Run: headless pygame with SDL's dummy video driver; simulated clock (each Clock.tick advances the game by its frame time, no real sleeping); random seed 0; keys injected as events and as key.get_pressed() state; no mouse input; restart key R tapped at the start of phases 3 and 4.
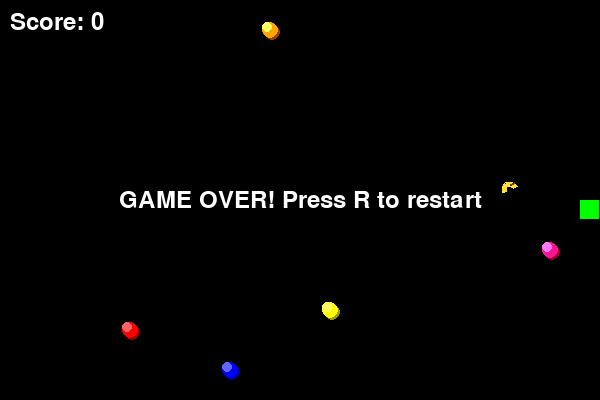
Frame 1 of 4 · flips 1–60 · no input
Frame 2 of 4 · flips 61–180 · tapped SPACE, RETURN · held RIGHT (→), D · screen unchanged from frame 1, image omitted
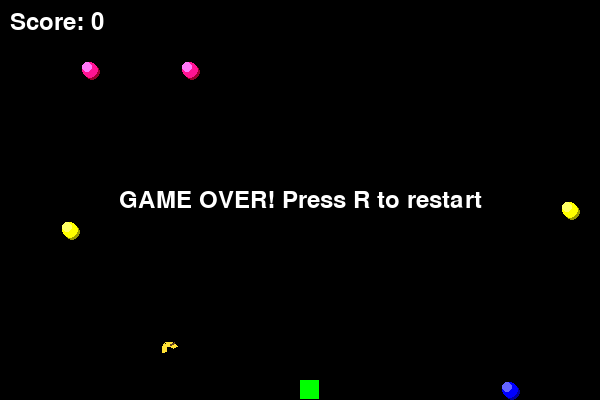
Frame 3 of 4 · flips 181–300 · tapped R · held DOWN (↓), S
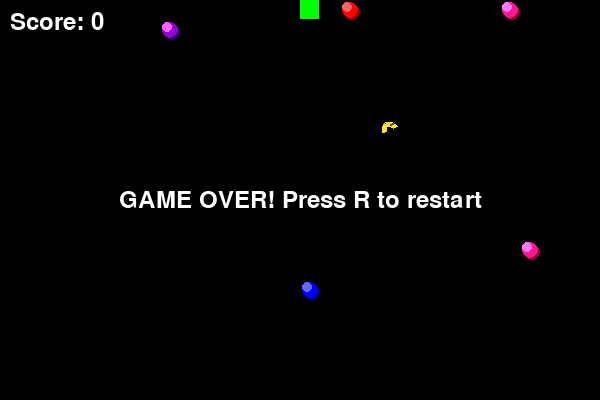
Frame 4 of 4 · flips 301–420 · tapped R · held LEFT (←), A, UP (↑), W

The pygame program that drew these frames:

#!/usr/bin/env python3
"""
Snake Game - Backup Demo Version
Simple, reliable implementation for workshop demos
"""

import pygame
import random
import sys

# Initialize Pygame
pygame.init()

# Constants
WINDOW_WIDTH = 600
WINDOW_HEIGHT = 400
GRID_SIZE = 20
GRID_WIDTH = WINDOW_WIDTH // GRID_SIZE
GRID_HEIGHT = WINDOW_HEIGHT // GRID_SIZE

# Colors
BLACK = (0, 0, 0)
WHITE = (255, 255, 255)
GREEN = (0, 255, 0)
DARK_GREEN = (0, 200, 0)
RED = (255, 0, 0)
ORANGE = (255, 165, 0)
YELLOW = (255, 255, 0)
PINK = (255, 20, 147)
PURPLE = (148, 0, 211)
BLUE = (0, 0, 255)
BANANA_YELLOW = (255, 225, 53)

FOOD_COLORS = [RED, ORANGE, YELLOW, PINK, PURPLE, BLUE, BANANA_YELLOW]

class SnakeGame:
    def __init__(self):
        self.screen = pygame.display.set_mode((WINDOW_WIDTH, WINDOW_HEIGHT))
        pygame.display.set_caption("Snake Game - LLM Workshop Demo")
        self.clock = pygame.time.Clock()
        self.font = pygame.font.Font(None, 36)
        
        self.reset_game()
    
    def reset_game(self):
        # Snake starts in the middle
        self.snake = [(GRID_WIDTH // 2, GRID_HEIGHT // 2)]
        self.direction = (1, 0)  # Moving right
        self.score = 0
        self.game_over = False
        self.growth_pending = 0
        self.phasing_timer = 0  # Powerup duration in frames
        self.respawn_queue = []  # List of frame timers for food respawn
        
        # Create multiple food items
        self.foods = []
        for _ in range(6):
            self.spawn_food()
    
    def spawn_food(self):
        """Spawn a food item at a random location not occupied by snake or other food"""
        max_attempts = 100
        for _ in range(max_attempts):
            x = random.randint(0, GRID_WIDTH - 1)
            y = random.randint(0, GRID_HEIGHT - 1)
            
            # Check if position is free
            if (x, y) not in self.snake and not any((x, y) == food[:2] for food in self.foods):
                # RNG System: Regular (R,O,Y,P), Powerups (Purple, Blue), Banana
                # Weights: Regular=20 each (80 total), Purple/Blue=10 each, Banana=5
                weights = [20, 20, 20, 20, 10, 10, 5]
                color = random.choices(FOOD_COLORS, weights=weights)[0]
                self.foods.append((x, y, color))
                break
    
    def handle_input(self):
        """Handle WASD and Arrow key input"""
        keys = pygame.key.get_pressed()
        
        # Up (W or Up Arrow)
        if (keys[pygame.K_w] or keys[pygame.K_UP]) and self.direction != (0, 1):
            self.direction = (0, -1)
        # Down (S or Down Arrow)
        elif (keys[pygame.K_s] or keys[pygame.K_DOWN]) and self.direction != (0, -1):
            self.direction = (0, 1)
        # Left (A or Left Arrow)
        elif (keys[pygame.K_a] or keys[pygame.K_LEFT]) and self.direction != (1, 0):
            self.direction = (-1, 0)
        # Right (D or Right Arrow)
        elif (keys[pygame.K_d] or keys[pygame.K_RIGHT]) and self.direction != (-1, 0):
            self.direction = (1, 0)
    
    def update(self):
        """Update game state"""
        if self.game_over:
            return
        
        # Decrement powerup timer
        if self.phasing_timer > 0:
            self.phasing_timer -= 1

        # Move snake
        head_x, head_y = self.snake[0]
        new_head = (head_x + self.direction[0], head_y + self.direction[1])
        
        # Check wall collision
        if (new_head[0] < 0 or new_head[0] >= GRID_WIDTH or 
            new_head[1] < 0 or new_head[1] >= GRID_HEIGHT):
            if self.phasing_timer > 0:
                # Wrap around logic
                new_head = (new_head[0] % GRID_WIDTH, new_head[1] % GRID_HEIGHT)
            else:
                self.game_over = True
                return
        
        # Check self collision
        if new_head in self.snake:
            self.game_over = True
            return
        
        # Add new head
        self.snake.insert(0, new_head)
        
        # Check food collision
        food_eaten = False
        for i, food in enumerate(self.foods):
            if new_head[0] == food[0] and new_head[1] == food[1]:
                # Powerups
                if food[2] == PURPLE:
                    self.score += 30
                    self.growth_pending += 2
                elif food[2] == BLUE:
                    self.score += 10
                    self.phasing_timer = 150  # 15 seconds at 10 FPS
                elif food[2] == BANANA_YELLOW:
                    # Lose 3 units of length
                    target_len = max(1, (len(self.snake) - 1) - 3)
                    while len(self.snake) > target_len:
                        self.snake.pop()
                    food_eaten = True # Prevent normal growth
                else:
                    self.score += 10
                
                self.foods.pop(i)
                # Delay respawn by 3 seconds (30 frames at 10 FPS)
                self.respawn_queue.append(30)
                food_eaten = True
                break

        # Process respawn queue
        new_respawn_queue = []
        for timer in self.respawn_queue:
            if timer > 1:
                new_respawn_queue.append(timer - 1)
            else:
                self.spawn_food()
        self.respawn_queue = new_respawn_queue

        # Remove tail if no food eaten and no pending growth
        if food_eaten:
            pass # Already grew (or shrunk)
        elif self.growth_pending > 0:
            self.growth_pending -= 1 # Grow by 1 this move
        else:
            self.snake.pop() # Normal move, no growth

    def draw_banana(self, x, y):
        """Draw a banana shape"""
        pixel_x = x * GRID_SIZE
        pixel_y = y * GRID_SIZE
        
        # Banana body (arc-like)
        rect = (pixel_x + 2, pixel_y + 2, GRID_SIZE - 4, GRID_SIZE - 4)
        pygame.draw.arc(self.screen, BANANA_YELLOW, rect, 0.5, 3.5, 5)
        
        # Stem
        pygame.draw.line(self.screen, (101, 67, 33), 
                        (pixel_x + GRID_SIZE//2, pixel_y + 4), 
                        (pixel_x + GRID_SIZE//2 + 4, pixel_y + 2), 2)

    def draw_3d_food(self, x, y, color):
        """Draw food with 3D effect"""
        pixel_x = x * GRID_SIZE
        pixel_y = y * GRID_SIZE
        
        # Create shadow
        shadow_color = tuple(max(0, c - 100) for c in color)
        pygame.draw.circle(self.screen, shadow_color, 
                         (pixel_x + GRID_SIZE//2 + 2, pixel_y + GRID_SIZE//2 + 2), 
                         GRID_SIZE//2 - 2)
        
        # Main food circle
        pygame.draw.circle(self.screen, color, 
                         (pixel_x + GRID_SIZE//2, pixel_y + GRID_SIZE//2), 
                         GRID_SIZE//2 - 2)
        
        # Highlight
        highlight_color = tuple(min(255, c + 100) for c in color)
        pygame.draw.circle(self.screen, highlight_color, 
                         (pixel_x + GRID_SIZE//2 - 3, pixel_y + GRID_SIZE//2 - 3), 
                         GRID_SIZE//4)
    
    def render(self):
        """Render the game"""
        self.screen.fill(BLACK)
        
        # Flashing logic for phasing powerup
        show_snake = True
        if self.phasing_timer > 0:
            # Last 5 seconds (50 frames) flash faster
            if self.phasing_timer < 50:
                if (pygame.time.get_ticks() // 100) % 2 == 0:
                    show_snake = False
            else:
                if (pygame.time.get_ticks() // 400) % 2 == 0:
                    show_snake = False

        # Draw snake
        if show_snake:
            for i, segment in enumerate(self.snake):
                x, y = segment
                pixel_x = x * GRID_SIZE
                pixel_y = y * GRID_SIZE
                
                # Snake head is brighter
                color = GREEN if i == 0 else DARK_GREEN
                # If phasing, make it slightly blueish
                if self.phasing_timer > 0:
                    color = (max(0, color[0]-50), max(0, color[1]-50), 255)

                pygame.draw.rect(self.screen, color, 
                               (pixel_x, pixel_y, GRID_SIZE-1, GRID_SIZE-1))
        
        # Draw food items with 3D effect
        for food in self.foods:
            x, y, color = food
            if color == BANANA_YELLOW:
                self.draw_banana(x, y)
            else:
                self.draw_3d_food(x, y, color)
        
        # Draw score
        score_text = self.font.render(f"Score: {self.score}", True, WHITE)
        self.screen.blit(score_text, (10, 10))
        
        # Draw game over
        if self.game_over:
            game_over_text = self.font.render("GAME OVER! Press R to restart", True, WHITE)
            text_rect = game_over_text.get_rect(center=(WINDOW_WIDTH//2, WINDOW_HEIGHT//2))
            self.screen.blit(game_over_text, text_rect)
        
        pygame.display.flip()
    
    def run(self):
        """Main game loop"""
        print("Snake Game Controls: W/A/S/D or Arrows to move, R to restart, ESC to quit")
        print("Collect the colorful food items to grow and increase your score!")
        
        running = True
        while running:
            # Handle events
            for event in pygame.event.get():
                if event.type == pygame.QUIT:
                    running = False
                elif event.type == pygame.KEYDOWN:
                    if event.key == pygame.K_r:  # Restart
                        self.reset_game()
                    elif event.key == pygame.K_ESCAPE:  # Quit
                        running = False
            
            # Handle continuous input
            self.handle_input()
            
            # Update game
            self.update()
            
            # Render
            self.render()
            
            # Control game speed
            self.clock.tick(10)  # 10 FPS for smooth movement
        
        pygame.quit()
        sys.exit()

if __name__ == "__main__":
    game = SnakeGame()
    game.run()
